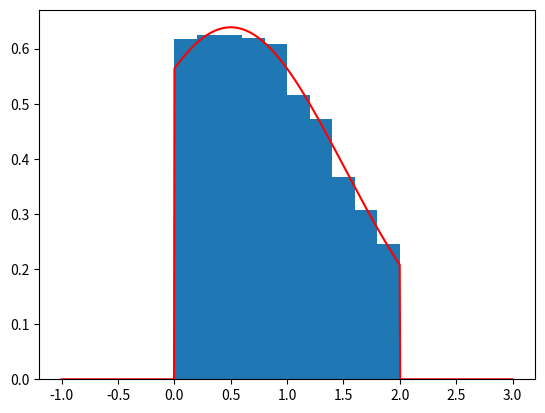

Here is the Python script that generated this plot:
# C-Exercise 09, SS 2024
# Group: QF2
# Maris Leibold, Josef Fella, Thi Ha Giang Le


import numpy as np
from scipy import stats
import matplotlib.pyplot as plt

def Sample_TruncNormal_AR(a, b, mu, sigma, N):
    div = (sigma*(stats.norm.cdf((b-mu)/sigma)-stats.norm.cdf((a-mu)/sigma))) #as this stays constant just calculate once at beginning and save in a variable
    sample = np.zeros(N, dtype=float)

    #estimate c based on f(x)=<c*g(x) <=> c <= f(x)/g(x)

    def f(x, mu, sigma):
        return stats.norm.pdf((x - mu) / sigma) / div
    def g(x):
        return stats.uniform.pdf(x, a, b-a)
    x_range = np.linspace(a, b, 100)
    ratio = f(x_range, mu, sigma)/g(x_range)
    c = np.max(ratio)


    i = 0

    while i < N:
        #sample Y and U independently, both from Uniform distribution with support [a,b] and [0,1]
        y = np.random.uniform(a, b, 1)
        u = np.random.uniform(0, 1, 1)

        #generate the probabilities for the "target" distribution and the distribution of Y (Uniform in this example) for value y
        f_y = stats.norm.pdf((y - mu) / sigma) / div
        g_y = stats.uniform.pdf(y, a, b-a)

        #calculate ration of "target" distribution and the distribution of Y*c and check if smaller than u
        s = f_y / (c * g_y)

        if u < s:
            sample[i] = y
            i += 1
            print(i) #print i to see progress in real time, had some issues with my laptop
    return sample

#variables
a = 0
b = 2
mu = 0.5
sigma = 1
N = 10000

sample_AR = Sample_TruncNormal_AR(a, b, mu, sigma, N)

plt.clf()
plt.hist(sample_AR, density=True)
x_range = np.linspace(-1,3,1000)
plt.plot(x_range, stats.truncnorm.pdf(x_range, (a-mu)/sigma, (b-mu)/sigma, mu, sigma), "r")